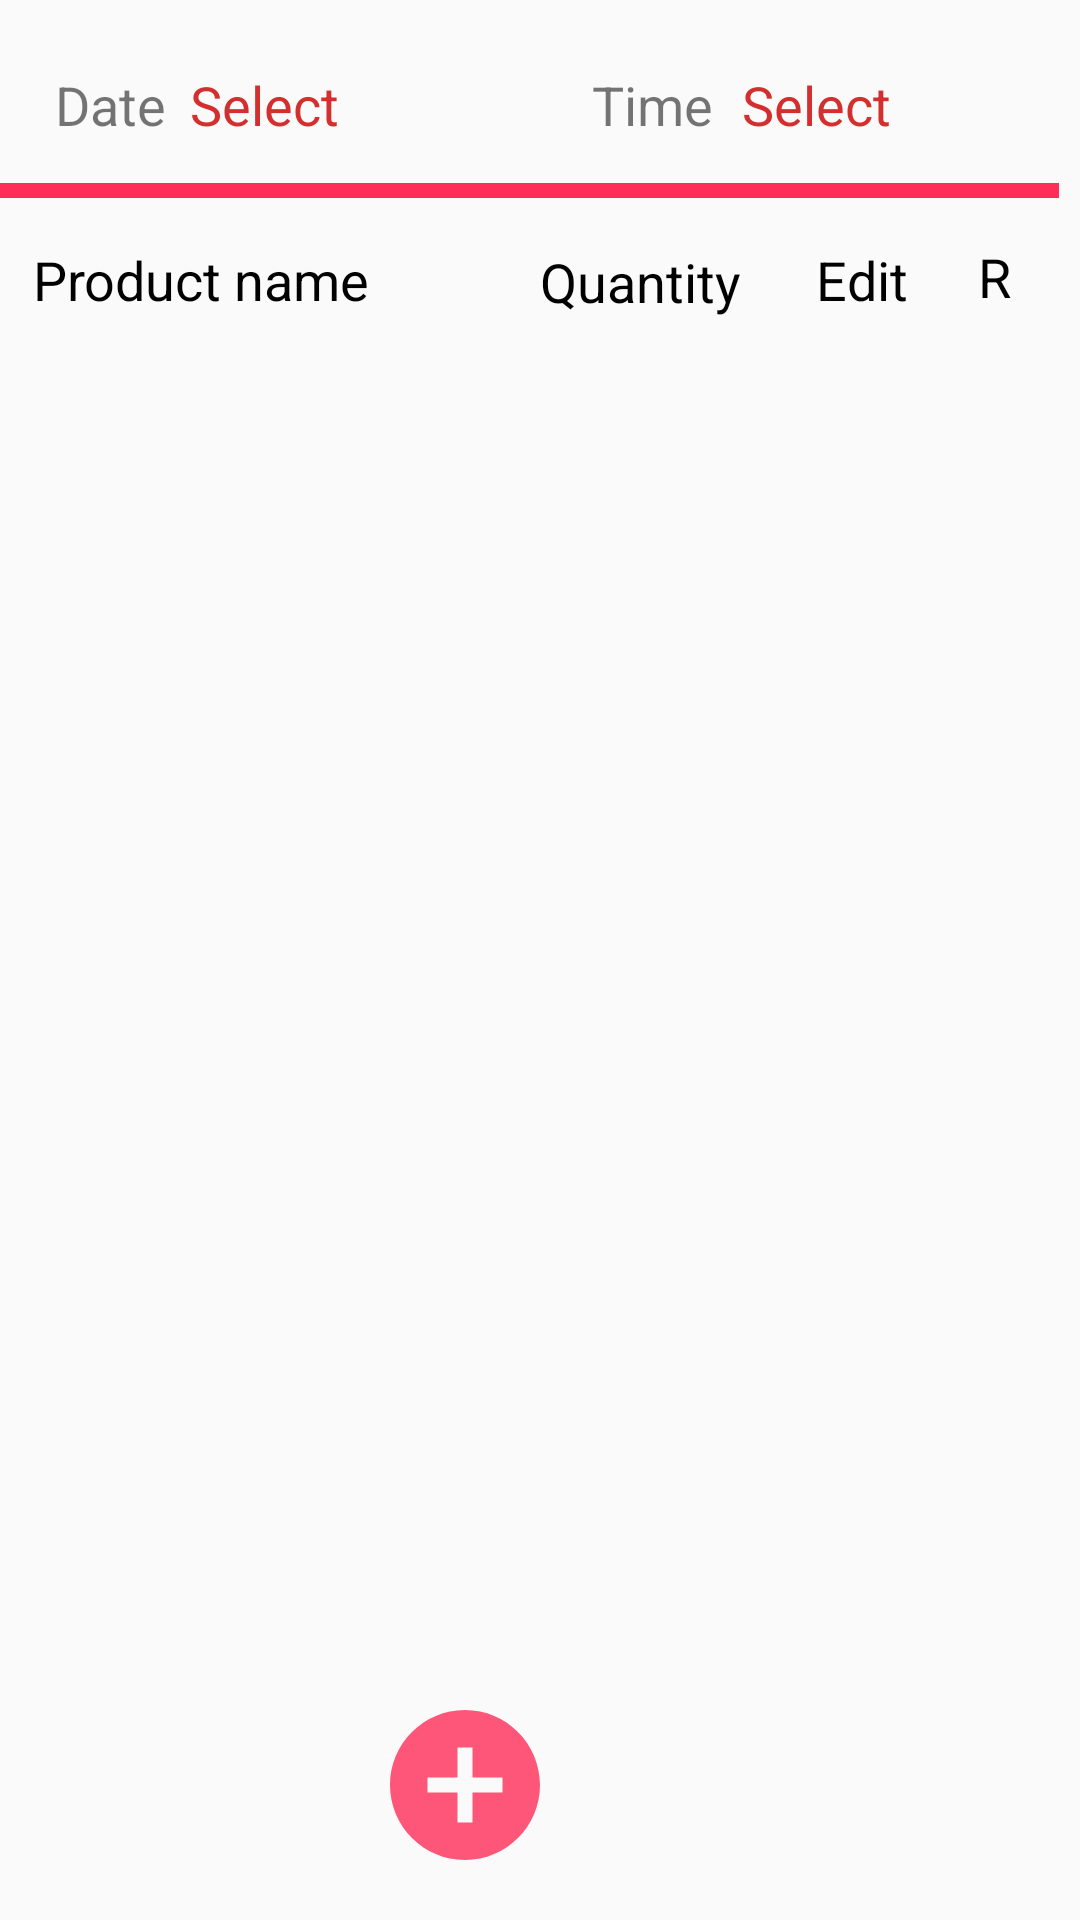

Android layout source for this screen:
<!-- AndroidManifest.xml: application theme Theme.AndroidProject -->
<!-- res/layout/shopping_fragment.xml -->
<?xml version="1.0" encoding="utf-8"?>
<LinearLayout xmlns:android="http://schemas.android.com/apk/res/android"
    xmlns:app="http://schemas.android.com/apk/res-auto"
    xmlns:tools="http://schemas.android.com/tools"
    android:id="@+id/mainActivityLayoutID"
    android:layout_width="match_parent"
    android:layout_height="match_parent"
    tools:context=".MainActivity">

    <RelativeLayout
        android:layout_width="match_parent"
        android:layout_height="match_parent">


        <RelativeLayout
            android:id="@+id/top_container"
            android:layout_width="match_parent"
            android:layout_height="79dp"
            android:layout_alignParentStart="true"
            android:layout_alignParentTop="true"
            android:layout_alignParentEnd="true"
            android:layout_marginStart="-7dp"
            android:layout_marginTop="1dp"
            android:layout_marginEnd="7dp"
            android:layout_weight="1">

            <TextView
                android:id="@+id/tvDate"
                android:layout_width="108dp"
                android:layout_height="wrap_content"
                android:layout_alignParentEnd="true"
                android:layout_alignParentBottom="true"
                android:layout_marginStart="8dp"
                android:layout_marginTop="12dp"
                android:layout_marginEnd="233dp"
                android:layout_marginBottom="33dp"
                android:layout_toEndOf="@+id/textView4"
                android:hint="@string/select"
                android:textColorHint="#D32F2F"
                android:textSize="18sp" />

            <TextView
                android:id="@+id/textView4"
                android:layout_width="wrap_content"
                android:layout_height="wrap_content"
                android:layout_alignParentStart="true"
                android:layout_alignParentBottom="true"
                android:layout_marginStart="25dp"
                android:layout_marginBottom="33dp"
                android:layout_weight="1"
                android:text="@string/date"
                android:textSize="18sp" />

            <TextView
                android:id="@+id/textView5"
                android:layout_width="wrap_content"
                android:layout_height="wrap_content"
                android:layout_alignParentStart="true"
                android:layout_alignParentBottom="true"
                android:layout_marginStart="204dp"
                android:layout_marginBottom="33dp"
                android:text="@string/time"

                android:textSize="18sp" />

            <TextView
                android:id="@+id/tvTime"
                android:layout_width="wrap_content"
                android:layout_height="wrap_content"
                android:layout_alignParentStart="true"
                android:layout_alignParentBottom="true"
                android:layout_marginStart="254dp"
                android:layout_marginBottom="33dp"
                android:hint="@string/select"
                android:textColorHint="#D32F2F"
                android:textSize="18sp" />

            <View
                android:id="@+id/view"
                android:layout_width="match_parent"
                android:layout_height="5dp"
                android:layout_marginTop="60dp"
                android:background="#ff2d57" />

            <Button
                android:id="@+id/btnSaveDateAndTime"
                android:layout_width="wrap_content"
                android:layout_height="wrap_content"
                android:layout_alignParentTop="true"
                android:layout_alignParentEnd="true"
                android:layout_marginStart="10dp"
                android:layout_marginTop="8dp"
                android:layout_marginEnd="10dp"
                android:layout_toEndOf="@+id/tvTime"
                android:text="@string/txt_save_date_time"
                android:textAllCaps="false"
                android:visibility="invisible" />

        </RelativeLayout>

        <RelativeLayout
            android:id="@+id/second_container"
            android:layout_width="match_parent"
            android:layout_height="46dp"
            android:layout_alignParentEnd="true"
            android:layout_marginStart="0dp"
            android:layout_marginTop="80dp"
            android:layout_weight="1">

            <TextView
                android:id="@+id/textView2"
                android:layout_width="127dp"
                android:layout_height="wrap_content"
                android:layout_alignParentStart="true"
                android:layout_alignParentTop="true"
                android:layout_alignParentBottom="true"
                android:layout_marginStart="11dp"
                android:layout_marginTop="1dp"
                android:layout_marginBottom="21dp"
                android:layout_weight="1"
                android:text="@string/product_name"
                android:textColor="@color/black"
                android:textSize="18sp" />

            <TextView
                android:id="@+id/textView10"
                android:layout_width="wrap_content"
                android:layout_height="wrap_content"
                android:layout_alignParentStart="true"
                android:layout_alignParentEnd="true"
                android:layout_alignParentBottom="true"
                android:layout_marginStart="326dp"
                android:layout_marginEnd="20dp"
                android:layout_marginBottom="22dp"
                android:layout_weight="1"
                android:text="@string/remove"
                android:textColor="@color/black"
                android:textSize="18sp" />

            <TextView
                android:id="@+id/textView9"
                android:layout_width="49dp"
                android:layout_height="wrap_content"
                android:layout_alignParentStart="true"
                android:layout_alignParentTop="true"
                android:layout_alignParentBottom="true"
                android:layout_marginStart="272dp"
                android:layout_marginTop="1dp"
                android:layout_marginBottom="21dp"
                android:layout_weight="1"
                android:text="@string/edit"
                android:textColor="@color/black"
                android:textSize="18sp" />

            <TextView
                android:id="@+id/textView8"
                android:layout_width="87dp"
                android:layout_height="wrap_content"
                android:layout_alignParentBottom="true"
                android:layout_marginStart="42dp"
                android:layout_marginBottom="20dp"
                android:layout_toEndOf="@+id/textView2"
                android:layout_weight="1"
                android:text="@string/quantity"
                android:textColor="@color/black"
                android:textSize="18sp" />

        </RelativeLayout>

        <androidx.recyclerview.widget.RecyclerView
            android:id="@+id/recycle_view"
            android:layout_width="match_parent"
            android:layout_height="525dp"
            android:layout_below="@+id/top_container"
            android:layout_alignParentStart="true"
            android:layout_alignParentEnd="true"
            android:layout_alignParentBottom="true"
            android:layout_marginStart="0dp"
            android:layout_marginTop="48dp"
            android:layout_marginEnd="0dp"
            android:layout_marginBottom="80dp">

        </androidx.recyclerview.widget.RecyclerView>

        <Button
            android:id="@+id/btnAddNewButton"
            android:layout_width="60dp"
            android:layout_height="60dp"
            android:layout_alignParentEnd="true"
            android:layout_alignParentBottom="true"
            android:layout_marginEnd="175dp"
            android:layout_marginBottom="15dp"
            android:background="@drawable/additem"
            android:textAllCaps="false"
            tools:ignore="SpeakableTextPresentCheck" />


    </RelativeLayout>

</LinearLayout>
<!-- resources referenced by this layout -->
<resources>
  <!-- drawable additem (drawable-anydpi) -->
  <vector xmlns:android="http://schemas.android.com/apk/res/android"
      android:width="24dp"
      android:height="24dp"
      android:viewportWidth="24"
      android:viewportHeight="24"
      android:tint="#ff2d57"
      android:alpha="0.8">
    <path
        android:fillColor="@android:color/white"
        android:pathData="M12,2C6.48,2 2,6.48 2,12s4.48,10 10,10 10,-4.48 10,-10S17.52,2 12,2zM17,13h-4v4h-2v-4L7,13v-2h4L11,7h2v4h4v2z"/>
  </vector>
  <string name="date">Date</string>
  <string name="edit">Edit</string>
  <string name="product_name">Product name</string>
  <string name="quantity">Quantity</string>
  <string name="remove">Remove</string>
  <string name="select">Select</string>
  <string name="time">Time</string>
  <string name="txt_save_date_time">Save</string>
  <style name="Theme.AndroidProject" parent="Theme.AppCompat.Light.DarkActionBar">
  
          
          <item name="colorPrimary">#f15d7a</item>
          <item name="colorPrimaryVariant">#f15d7a</item>
          <item name="colorOnPrimary">#ff2d57</item>
          <item name="android:textColorSecondary">@color/black</item>
          <item name="colorControlNormal">#1955AF</item>
          <item name="popupTheme">@style/ThemeOverlay.AppCompat.Light</item>
  
  
          
          <item name="colorSecondary">#f15d7a</item>
          <item name="colorSecondaryVariant">@color/teal_700</item>
          <item name="colorOnSecondary">#2E7316</item>
  
          
          
  
          
          <item name="titleTextColor">#FFFFFF</item>
  
      </style>s
  <!-- not gathered from this repository: default colours our renderer supplied (Android Studio template values) -->
  <color name="teal_700">#FF018786</color>
  <color name="black">#FF000000</color>
</resources>
